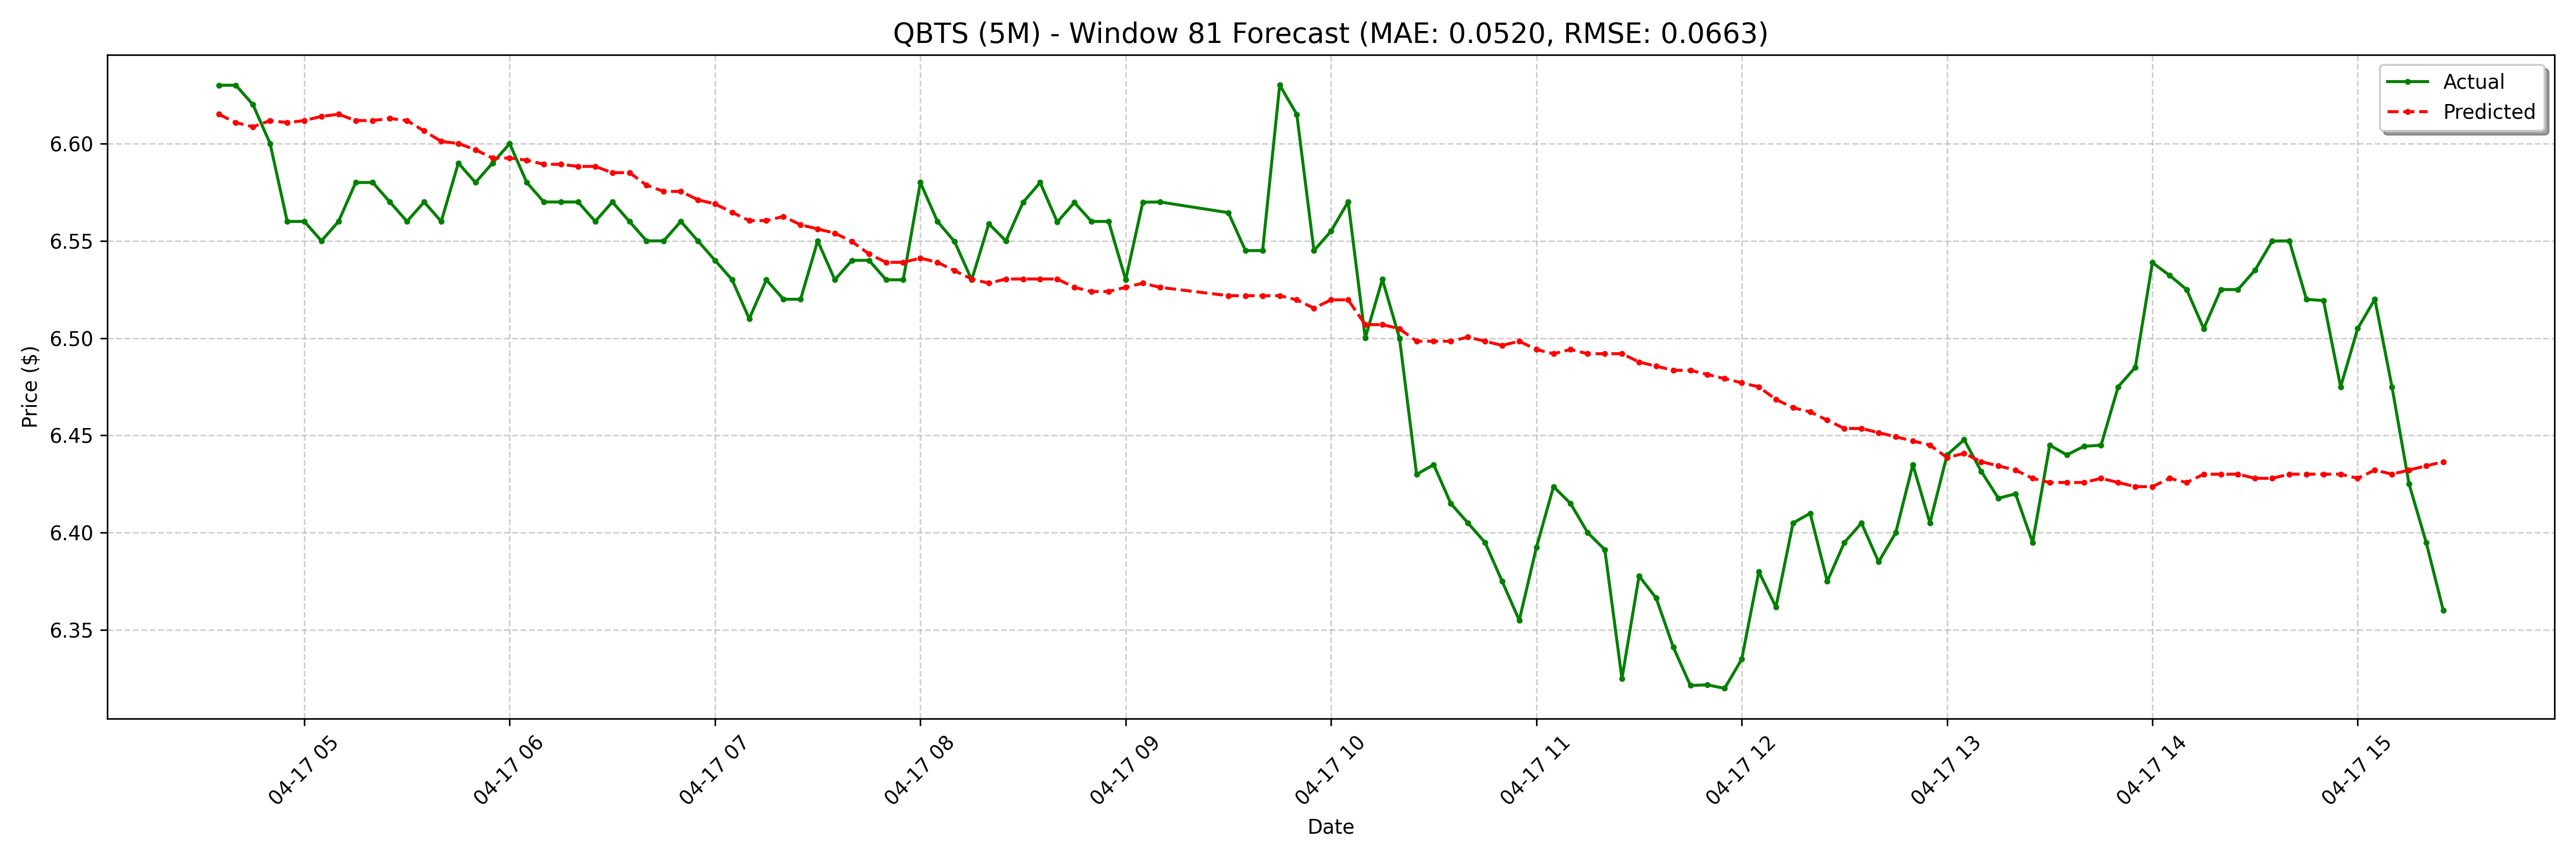

The data file committed next to this chart (first rows):
date, actual, forecast
2025-04-17 04:35:00-04:00, 6.63, 6.615
2025-04-17 04:40:00-04:00, 6.63, 6.611
2025-04-17 04:45:00-04:00, 6.62, 6.609
2025-04-17 04:50:00-04:00, 6.6, 6.612
2025-04-17 04:55:00-04:00, 6.56, 6.611
2025-04-17 05:00:00-04:00, 6.56, 6.612
2025-04-17 05:05:00-04:00, 6.55, 6.614
2025-04-17 05:10:00-04:00, 6.56, 6.615
2025-04-17 05:15:00-04:00, 6.58, 6.612
2025-04-17 05:20:00-04:00, 6.58, 6.612
2025-04-17 05:25:00-04:00, 6.57, 6.613
2025-04-17 05:30:00-04:00, 6.56, 6.612
2025-04-17 05:35:00-04:00, 6.57, 6.606
2025-04-17 05:40:00-04:00, 6.56, 6.601
2025-04-17 05:45:00-04:00, 6.59, 6.6
2025-04-17 05:50:00-04:00, 6.58, 6.597
2025-04-17 05:55:00-04:00, 6.59, 6.593
2025-04-17 06:00:00-04:00, 6.6, 6.593
2025-04-17 06:05:00-04:00, 6.58, 6.591
2025-04-17 06:10:00-04:00, 6.57, 6.589
2025-04-17 06:15:00-04:00, 6.57, 6.589
2025-04-17 06:20:00-04:00, 6.57, 6.588
2025-04-17 06:25:00-04:00, 6.56, 6.588
2025-04-17 06:30:00-04:00, 6.57, 6.585
2025-04-17 06:35:00-04:00, 6.56, 6.585
2025-04-17 06:40:00-04:00, 6.55, 6.579
2025-04-17 06:45:00-04:00, 6.55, 6.575
2025-04-17 06:50:00-04:00, 6.56, 6.575
2025-04-17 06:55:00-04:00, 6.55, 6.571
2025-04-17 07:00:00-04:00, 6.54, 6.569
2025-04-17 07:05:00-04:00, 6.53, 6.565
2025-04-17 07:10:00-04:00, 6.51, 6.56
2025-04-17 07:15:00-04:00, 6.53, 6.56
2025-04-17 07:20:00-04:00, 6.52, 6.563
2025-04-17 07:25:00-04:00, 6.52, 6.558
2025-04-17 07:30:00-04:00, 6.55, 6.556
2025-04-17 07:35:00-04:00, 6.53, 6.554
2025-04-17 07:40:00-04:00, 6.54, 6.55
2025-04-17 07:45:00-04:00, 6.54, 6.543
2025-04-17 07:50:00-04:00, 6.53, 6.539
2025-04-17 07:55:00-04:00, 6.53, 6.539
2025-04-17 08:00:00-04:00, 6.58, 6.541
2025-04-17 08:05:00-04:00, 6.56, 6.539
2025-04-17 08:10:00-04:00, 6.55, 6.535
2025-04-17 08:15:00-04:00, 6.53, 6.53
2025-04-17 08:20:00-04:00, 6.559, 6.528
2025-04-17 08:25:00-04:00, 6.55, 6.53
2025-04-17 08:30:00-04:00, 6.57, 6.53
2025-04-17 08:35:00-04:00, 6.58, 6.53
2025-04-17 08:40:00-04:00, 6.56, 6.53
2025-04-17 08:45:00-04:00, 6.57, 6.526
2025-04-17 08:50:00-04:00, 6.56, 6.524
2025-04-17 08:55:00-04:00, 6.56, 6.524
2025-04-17 09:00:00-04:00, 6.53, 6.526
2025-04-17 09:05:00-04:00, 6.57, 6.528
2025-04-17 09:10:00-04:00, 6.57, 6.526
2025-04-17 09:30:00-04:00, 6.564, 6.522
2025-04-17 09:35:00-04:00, 6.545, 6.522
2025-04-17 09:40:00-04:00, 6.545, 6.522
2025-04-17 09:45:00-04:00, 6.63, 6.522
... 68 more rows
